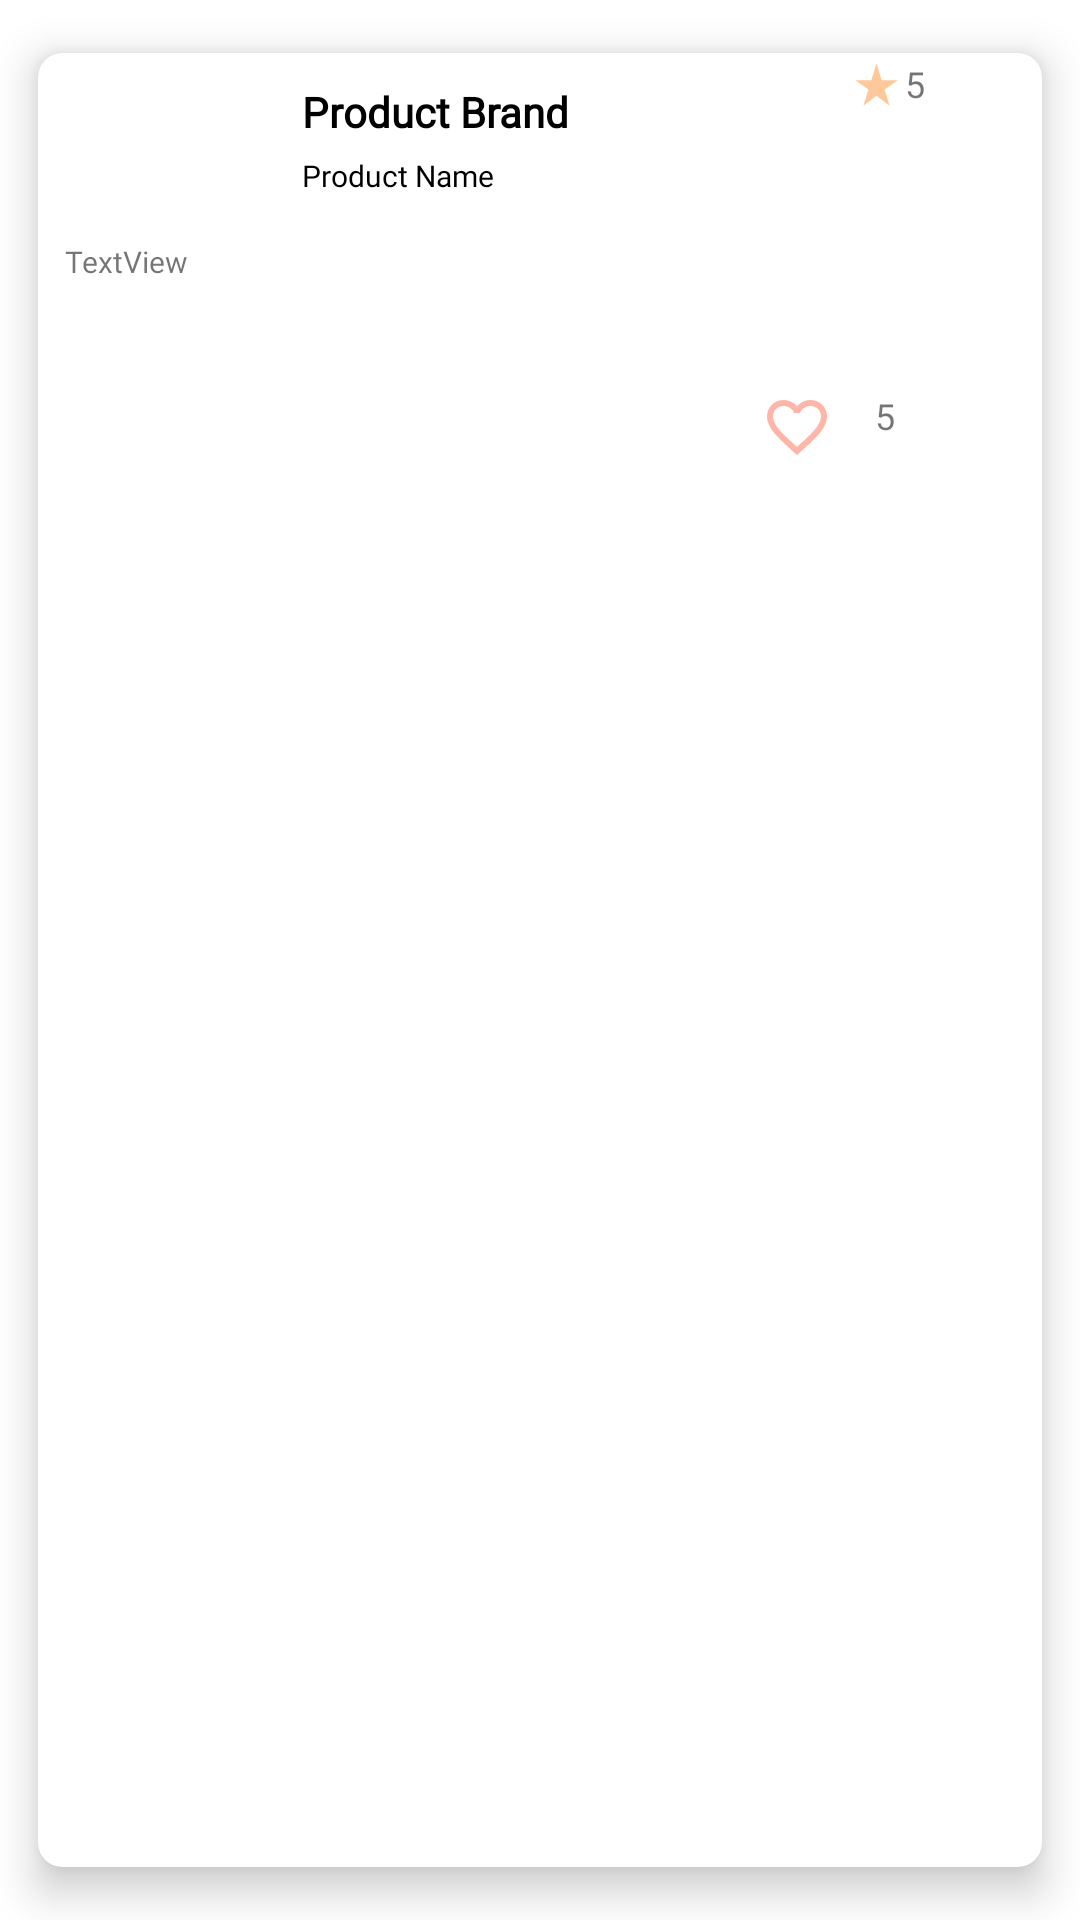

This screen was rendered from an Android layout file. Write that file and the resources it references.
<!-- AndroidManifest.xml: application theme Theme.KZkin -->
<!-- res/layout/review_layout.xml -->
<?xml version="1.0" encoding="utf-8"?>
<androidx.cardview.widget.CardView
    xmlns:android="http://schemas.android.com/apk/res/android"
    xmlns:app="http://schemas.android.com/apk/res-auto"
    android:layout_width="match_parent"
    android:layout_height="wrap_content"
    android:layout_margin="5dp"
    app:cardBackgroundColor="@color/white"
    app:cardCornerRadius="8dp"
    app:cardElevation="8dp"
    app:cardMaxElevation="10dp"
    app:cardPreventCornerOverlap="true"
    app:cardUseCompatPadding="true">

    

    <RelativeLayout
        android:layout_width="match_parent"
        android:layout_height="151dp">

        
        <androidx.appcompat.widget.AppCompatImageView
            android:id="@+id/viewPosterImage"
            android:layout_width="58dp"
            android:layout_height="53dp"
            android:layout_marginStart="10dp"
            android:layout_marginTop="10dp"
            android:layout_marginEnd="10dp"
            android:layout_marginBottom="10dp"
            android:contentDescription="@string/app_name"
            android:scaleType="fitXY"
            android:padding="5dp"
            android:src="@drawable/ic_home" />

        
        <TextView
            android:id="@+id/viewPosterName"
            android:layout_width="wrap_content"
            android:layout_height="wrap_content"
            android:layout_marginStart="10dp"
            android:layout_marginTop="10dp"
            android:layout_toEndOf="@id/viewPosterImage"
            android:fontFamily="@font/poppins_bold"
            android:text="Product Brand"
            android:textColor="@color/black"
            android:textSize="14sp"
            android:textStyle="bold" />

        
        

        <TextView
            android:id="@+id/viewPosterAge"
            android:layout_width="match_parent"
            android:layout_height="wrap_content"
            android:layout_below="@id/viewPosterName"
            android:layout_marginStart="10dp"
            android:layout_marginTop="5dp"
            android:layout_toEndOf="@id/viewPosterImage"
            android:fontFamily="@font/poppins"
            android:text="Product Name"
            android:textColor="@color/black"
            android:textSize="10sp" />

        <TextView
            android:id="@+id/viewReviewRating"
            android:layout_width="wrap_content"
            android:layout_height="wrap_content"
            android:layout_above="@+id/viewPosterAge"
            android:layout_alignParentEnd="true"
            android:layout_marginEnd="39dp"
            android:layout_marginBottom="10dp"
            android:drawablePadding="1dp"
            android:fontFamily="@font/poppins"
            android:text="5"
            android:textSize="12sp"
            app:drawableStartCompat="@drawable/ic_star" />

        <TextView
            android:id="@+id/viewPosterReview"
            android:layout_width="359dp"
            android:layout_height="40dp"
            android:layout_below="@+id/viewPosterAge"
            android:layout_alignParentStart="true"
            android:layout_alignParentEnd="true"
            android:layout_marginStart="9dp"
            android:layout_marginTop="15dp"
            android:layout_marginEnd="8dp"
            android:fontFamily="@font/poppins"
            android:text="TextView"
            android:textSize="10sp" />

        <ImageButton
            android:id="@+id/btnEditReview"
            android:layout_width="wrap_content"
            android:layout_height="wrap_content"
            android:layout_below="@+id/viewPosterReview"
            android:layout_marginStart="3dp"
            android:layout_marginTop="5dp"
            android:layout_toEndOf="@+id/btnDeleteReview"
            android:backgroundTint="@color/white"
            android:visibility="invisible"
            app:srcCompat="@drawable/ic_edit" />

        <ImageButton
            android:id="@+id/btnDeleteReview"
            android:layout_width="wrap_content"
            android:layout_height="wrap_content"
            android:layout_below="@+id/viewPosterReview"
            android:layout_alignParentStart="true"
            android:layout_marginStart="3dp"
            android:layout_marginTop="5dp"
            android:backgroundTint="@color/white"
            android:visibility="invisible"
            app:srcCompat="@drawable/ic_delete" />

        <TextView
            android:id="@+id/viewReviewLike"
            android:layout_width="wrap_content"
            android:layout_height="wrap_content"
            android:layout_below="@+id/viewPosterReview"
            android:layout_alignParentEnd="true"
            android:layout_marginTop="10dp"
            android:layout_marginEnd="49dp"
            android:drawablePadding="1dp"
            android:fontFamily="@font/poppins"
            android:text="5"
            android:textSize="12sp" />

        <ImageButton
            android:id="@+id/btnLikeReview"
            android:layout_width="wrap_content"
            android:layout_height="wrap_content"
            android:layout_below="@+id/viewPosterReview"
            android:layout_marginTop="0dp"
            android:layout_marginEnd="2dp"
            android:backgroundTint="@color/white"
            android:layout_toStartOf="@+id/viewReviewLike"
            app:srcCompat="@drawable/ic_unfavorite" />

    </RelativeLayout>
</androidx.cardview.widget.CardView>
<!-- resources referenced by this layout -->
<resources>
  <color name="black">#FF000000</color>
  <color name="white">#FFFFFFFF</color>
  <!-- drawable ic_delete (drawable) -->
  <vector android:height="20dp" android:tint="#FFB5A7"
      android:viewportHeight="24" android:viewportWidth="24"
      android:width="20dp" xmlns:android="http://schemas.android.com/apk/res/android">
      <path android:fillColor="@android:color/white" android:pathData="M6,19c0,1.1 0.9,2 2,2h8c1.1,0 2,-0.9 2,-2V7H6v12zM19,4h-3.5l-1,-1h-5l-1,1H5v2h14V4z"/>
  </vector>
  <!-- drawable ic_edit (drawable) -->
  <vector android:height="20dp" android:tint="#FFB5A7"
      android:viewportHeight="24" android:viewportWidth="24"
      android:width="20dp" xmlns:android="http://schemas.android.com/apk/res/android">
      <path android:fillColor="@android:color/white" android:pathData="M3,17.25V21h3.75L17.81,9.94l-3.75,-3.75L3,17.25zM20.71,7.04c0.39,-0.39 0.39,-1.02 0,-1.41l-2.34,-2.34c-0.39,-0.39 -1.02,-0.39 -1.41,0l-1.83,1.83 3.75,3.75 1.83,-1.83z"/>
  </vector>
  <!-- drawable ic_star (drawable) -->
  <vector android:height="17dp" android:tint="#FEC89A"
      android:viewportHeight="24" android:viewportWidth="24"
      android:width="17dp" xmlns:android="http://schemas.android.com/apk/res/android">
      <path android:fillColor="@android:color/white" android:pathData="M14.43,10l-2.43,-8l-2.43,8l-7.57,0l6.18,4.41l-2.35,7.59l6.17,-4.69l6.18,4.69l-2.35,-7.59l6.17,-4.41z"/>
  </vector>
  <!-- drawable ic_unfavorite (drawable) -->
  <vector android:height="24dp" android:tint="#FFB5A7"
      android:viewportHeight="24" android:viewportWidth="24"
      android:width="24dp" xmlns:android="http://schemas.android.com/apk/res/android">
      <path android:fillColor="@android:color/white" android:pathData="M16.5,3c-1.74,0 -3.41,0.81 -4.5,2.09C10.91,3.81 9.24,3 7.5,3 4.42,3 2,5.42 2,8.5c0,3.78 3.4,6.86 8.55,11.54L12,21.35l1.45,-1.32C18.6,15.36 22,12.28 22,8.5 22,5.42 19.58,3 16.5,3zM12.1,18.55l-0.1,0.1 -0.1,-0.1C7.14,14.24 4,11.39 4,8.5 4,6.5 5.5,5 7.5,5c1.54,0 3.04,0.99 3.57,2.36h1.87C13.46,5.99 14.96,5 16.5,5c2,0 3.5,1.5 3.5,3.5 0,2.89 -3.14,5.74 -7.9,10.05z"/>
  </vector>
  <string name="app_name">KZkin</string>
  <style name="Theme.KZkin" parent="Theme.MaterialComponents.DayNight.DarkActionBar">
          
          <item name="colorPrimary">@color/dark_pink</item>
          <item name="colorPrimaryVariant">@color/dark_pink</item>
          <item name="colorOnPrimary">@color/white</item>
          
          <item name="colorSecondary">@color/light_pink</item>
          <item name="colorSecondaryVariant">@color/light_pink</item>
          <item name="colorOnSecondary">@color/black</item>
          
          <item name="android:statusBarColor" tools:targetApi="l">?attr/colorPrimaryVariant</item>
      </style>
  <color name="dark_pink">#FFB5A7</color>
  <color name="light_pink">#FCD5CE</color>
</resources>
